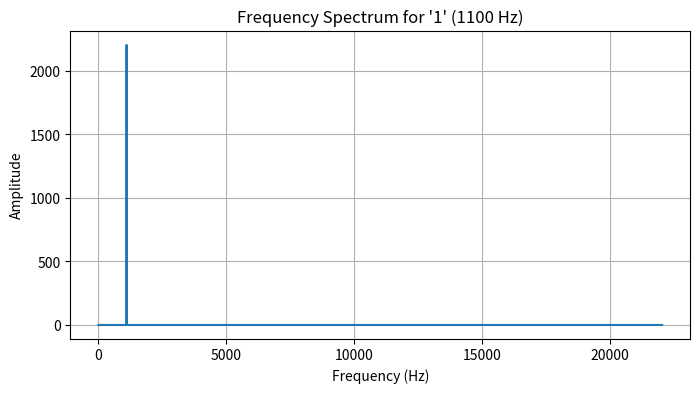
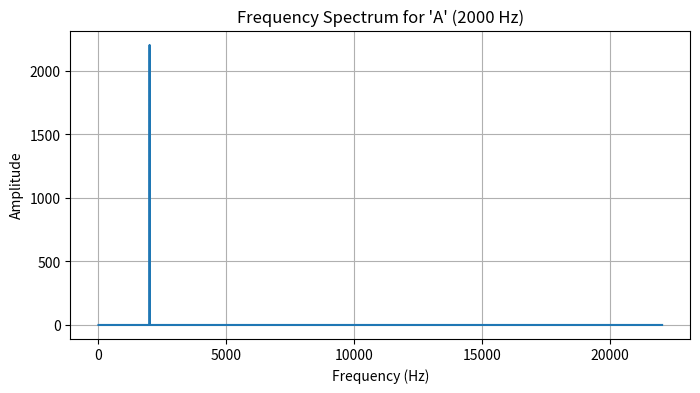
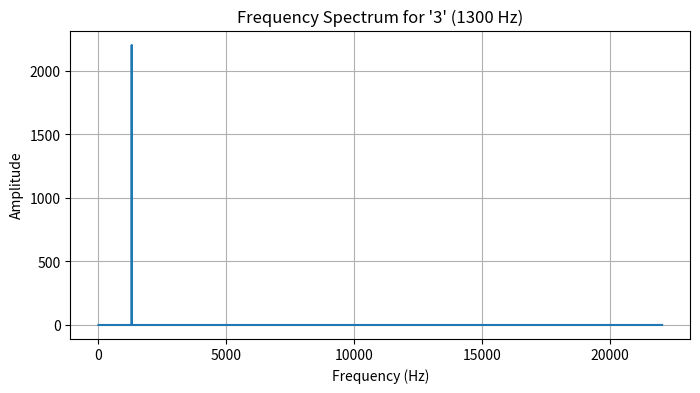
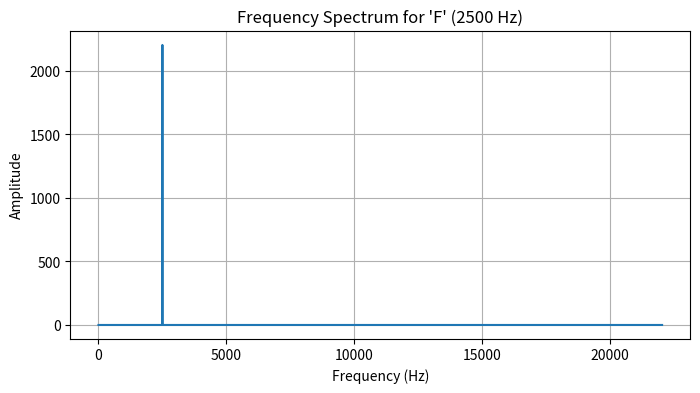

Write the Python code that produced these figures, in order.
import numpy as np
from scipy.io.wavfile import write
import matplotlib.pyplot as plt

def hex_to_fsk_spectrum(hex_string, symbol_duration=0.1, sampling_rate=44100):
    """
    Modulate a hex string into FSK and visualise the spectrum.
    """
    freq_map = {
        '0': 1000, '1': 1100, '2': 1200, '3': 1300,
        '4': 1400, '5': 1500, '6': 1600, '7': 1700,
        '8': 1800, '9': 1900, 'A': 2000, 'B': 2100,
        'C': 2200, 'D': 2300, 'E': 2400, 'F': 2500
    }
    signal = np.array([])
    
    for char in hex_string:
        frequency = freq_map[char.upper()]
        t = np.linspace(0, symbol_duration, int(sampling_rate * symbol_duration), endpoint=False)
        tone = np.sin(2 * np.pi * frequency * t)
        signal = np.concatenate([signal, tone])
        
        # Plot the frequency spectrum for the current tone
        fft_spectrum = np.fft.fft(tone)
        freqs = np.fft.fftfreq(len(tone), 1 / sampling_rate)
        plt.figure(figsize=(8, 4))
        plt.plot(freqs[:len(freqs) // 2], np.abs(fft_spectrum)[:len(freqs) // 2])
        plt.title(f"Frequency Spectrum for '{char}' ({frequency} Hz)")
        plt.xlabel("Frequency (Hz)")
        plt.ylabel("Amplitude")
        plt.grid()
        plt.show()
    
    return signal

# Generate FSK signal from a hex string
hex_string = "1A3F"
fsk_signal = hex_to_fsk_spectrum(hex_string)

# Save the modulated signal as a WAV file
write("hex_fsk_output.wav", 44100, (fsk_signal * 32767).astype(np.int16))


